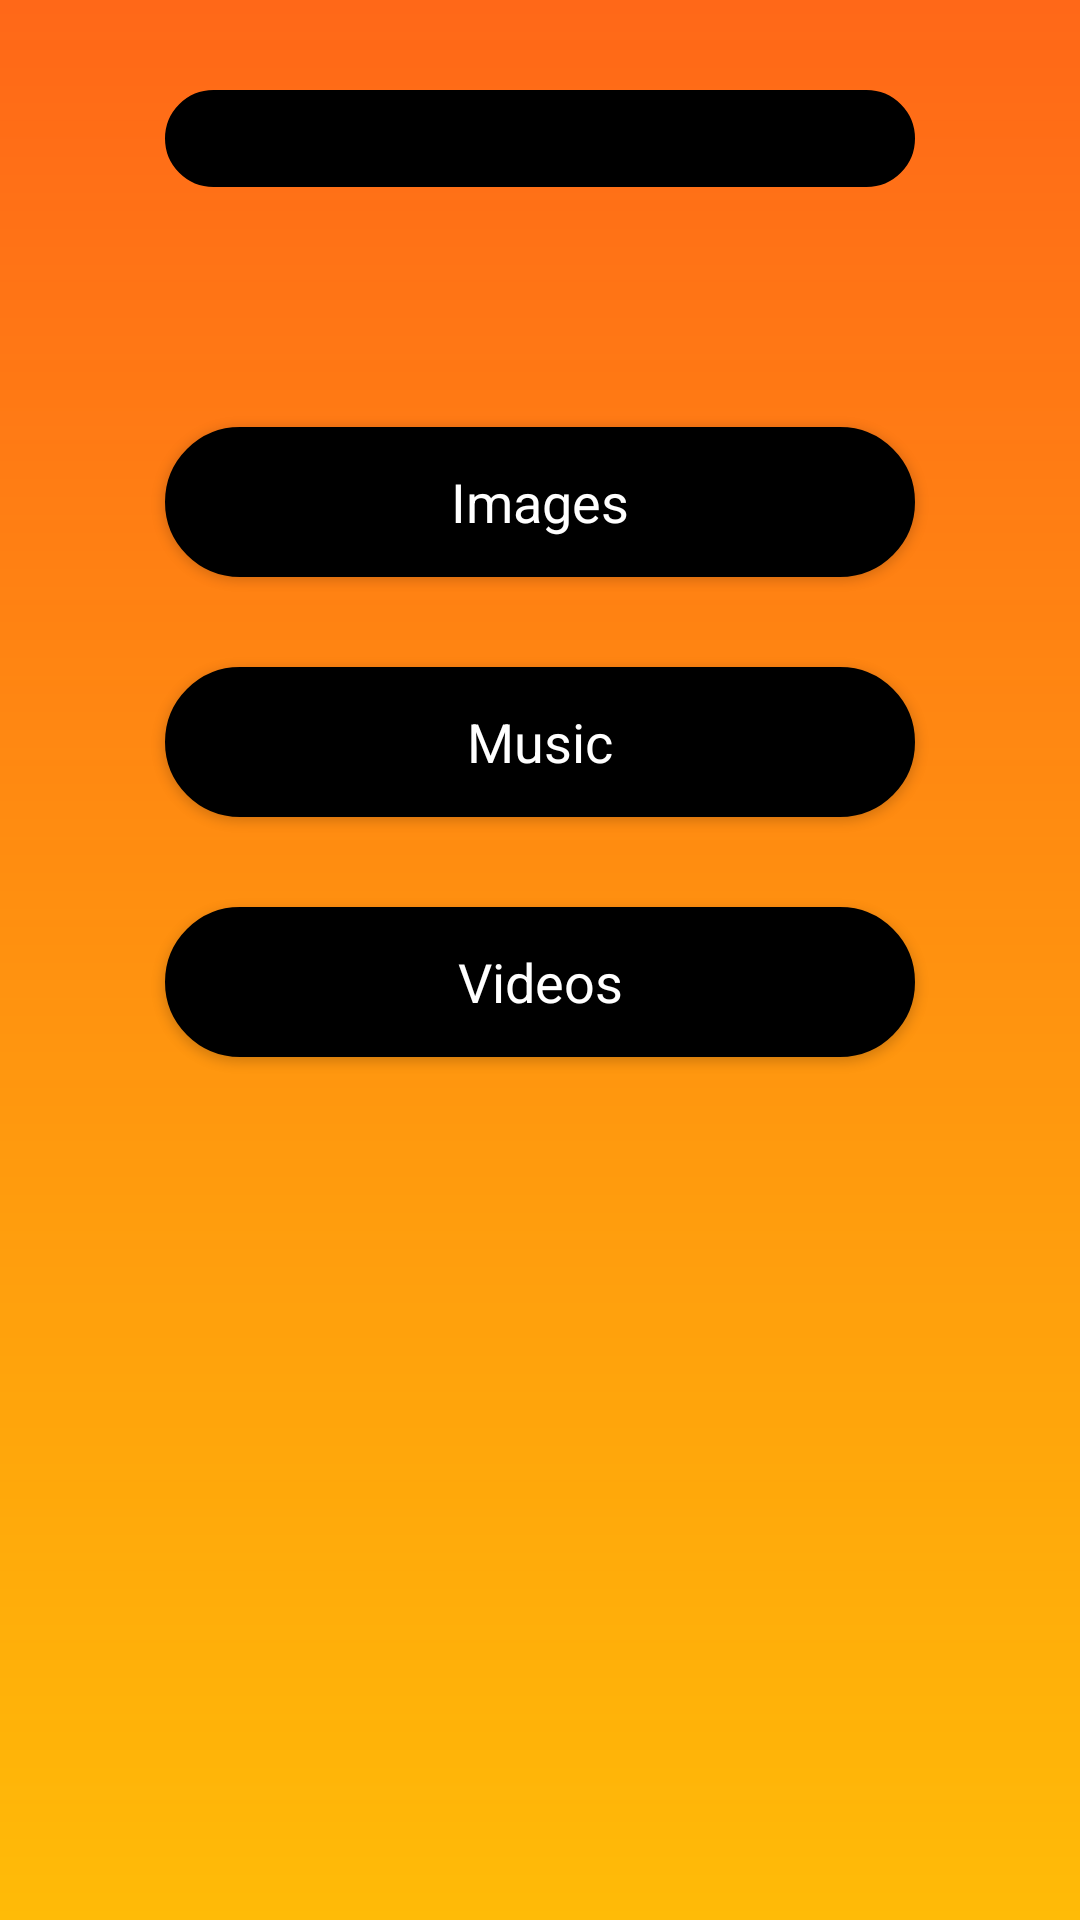

Layout XML and referenced resources for this Android screen:
<!-- AndroidManifest.xml: application theme AppTheme -->
<!-- res/layout/activity_filter.xml -->
<?xml version="1.0" encoding="utf-8"?>
<ScrollView xmlns:android="http://schemas.android.com/apk/res/android"
    android:layout_width="match_parent"
    android:layout_height="match_parent"
    android:background="@drawable/theme"
    android:focusable="true"
    android:focusableInTouchMode="true" >

    <RelativeLayout
        android:layout_width="match_parent"
        android:layout_height="match_parent"
        android:orientation="vertical" >

        <LinearLayout
            android:id="@+id/linearLayoutFilter"
            android:layout_width="wrap_content"
            android:layout_height="400dp"
            android:layout_alignParentLeft="true"
            android:layout_alignParentRight="true"
            android:layout_alignParentTop="true"
            android:orientation="vertical" >

            <TextView
                android:id="@+id/filter_title_ask"
                android:layout_width="250dp"
                android:layout_height="wrap_content"
                android:layout_gravity="center"
                android:layout_marginTop="30dp"
                android:background="@drawable/shape"
                android:gravity="center"
                android:paddingBottom="4dp"
                android:paddingTop="4dp"
                android:text="Filter search for"
                android:textAppearance="?android:attr/textAppearanceMedium"
                android:textColor="@color/black" />

            <Button
                android:id="@+id/filter_filterImage"
                android:layout_width="250dp"
                android:layout_height="50dp"
                android:layout_gravity="center"
                android:layout_marginTop="80dp"
                android:background="@drawable/shape"
                android:gravity="center"
                android:padding="4dp"
                android:text="Images"
                android:textAppearance="?android:attr/textAppearanceMedium"
                android:textColor="@color/color_change" />

            <Button
                android:id="@+id/filter_filterMusic"
                android:layout_width="250dp"
                android:layout_height="50dp"
                android:layout_gravity="center"
                android:layout_marginTop="30dp"
                android:background="@drawable/shape"
                android:gravity="center"
                android:padding="4dp"
                android:text="Music"
                android:textAppearance="?android:attr/textAppearanceMedium"
                android:textColor="@color/color_change" />

            <Button
                android:id="@+id/filter_filterVideo"
                android:layout_width="250dp"
                android:layout_height="50dp"
                android:layout_gravity="center"
                android:layout_marginTop="30dp"
                android:background="@drawable/shape"
                android:gravity="center"
                android:padding="4dp"
                android:text="Videos"
                android:textAppearance="?android:attr/textAppearanceMedium"
                android:textColor="@color/color_change" />
        </LinearLayout>
    </RelativeLayout>

</ScrollView>
<!-- resources referenced by this layout -->
<resources>
  <!-- drawable shape (drawable-hdpi) -->
  <?xml version="1.0" encoding="utf-8"?>
  <shape
      xmlns:android="http://schemas.android.com/apk/res/android"
      android:shape="rectangle">
  
      
      <gradient
          android:angle="90"
          android:centerColor="#000000"
          android:endColor="#000000"
          android:startColor="#000000"/>
  
      
      <stroke
          android:width="10dp"
          android:color="#000000"/>
  
      
      <padding
          android:bottom="1dp"
          android:left="1dp"
          android:right="1dp"
          android:top="1dp"/>
  
      <corners
          android:radius="25dp"
          />
  </shape>
  <!-- drawable theme (drawable-hdpi) -->
  <?xml version="1.0" encoding="utf-8"?>
    
   <shape xmlns:android="http://schemas.android.com/apk/res/android" android:shape="rectangle">  
       
   <gradient  
       android:type="linear"
       android:endColor="#ffbb07"
       android:startColor="#e7ff5800"
       android:angle="270" 
  
       />  
  </shape>
  <style name="AppTheme" parent="Theme.AppCompat.Light.NoActionBar">
          
          <item name="colorPrimary">#000000</item>
          
          <item name="colorPrimaryDark">#000000</item>
          
          <item name="colorAccent">#ff5500</item>
      </style>
  <!-- not gathered from this repository: default colours our renderer supplied (Android Studio template values) -->
  <color name="black">#FF000000</color>
</resources>
